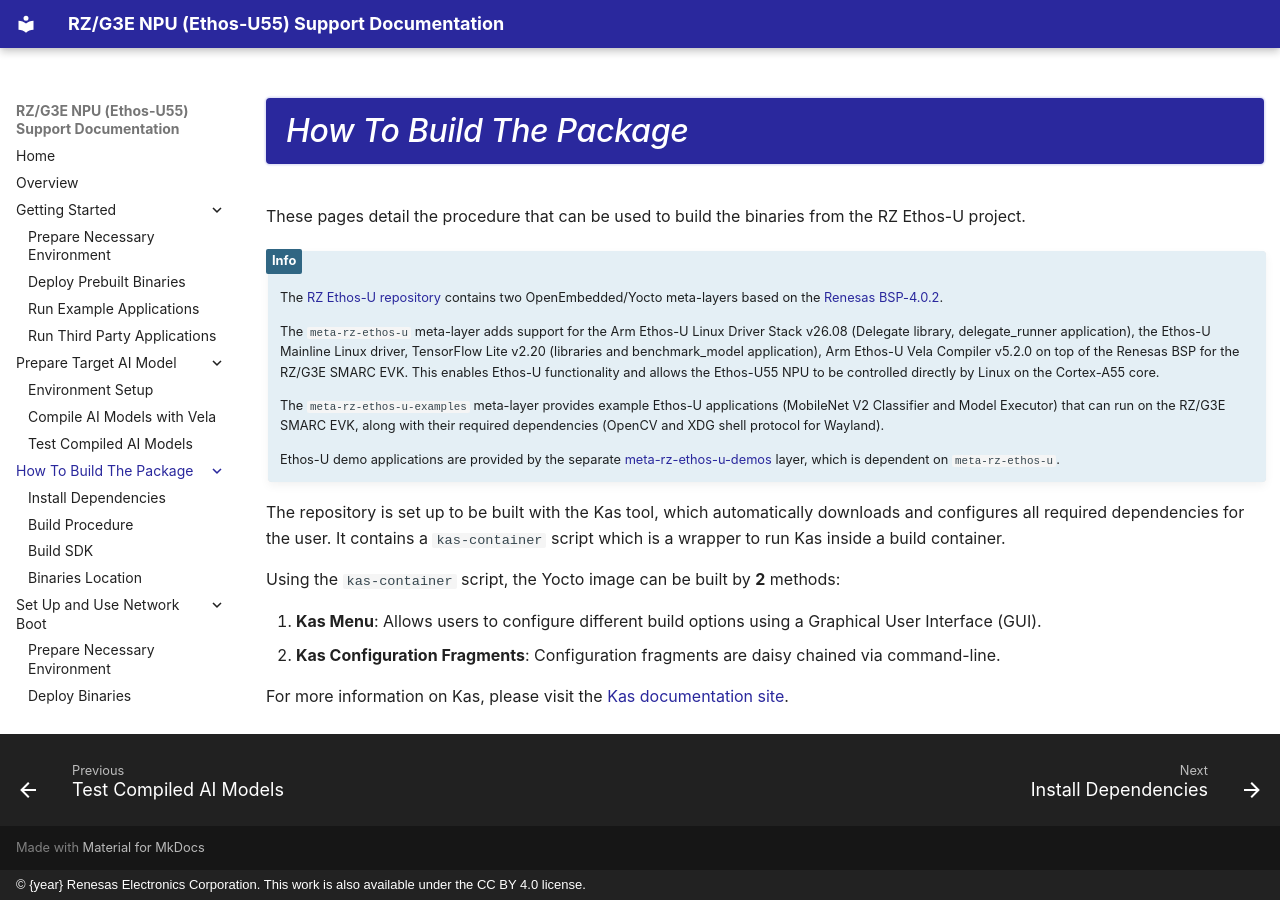

repository: renesas-rz/rz-ethos-u-docs · page: build-package/index.html · generator: mkdocs · copyright: © {year} Renesas Electronics Corporation. This work is also available under the CC BY 4.0 license.

# How To Build The Package

These pages detail the procedure that can be used to build the
binaries from the RZ Ethos-U project.

!!! info

    The [RZ Ethos-U repository](https://github.com/renesas-rz/rz-ethos-u)
    contains two OpenEmbedded/Yocto meta-layers based on the
    [Renesas BSP-4.0.2](https://github.com/renesas-rz/meta-renesas/tree/BSP-4.0.2).

    The `meta-rz-ethos-u` meta-layer adds support for the Arm Ethos-U
    Linux Driver Stack v26.08 (Delegate library, delegate_runner
    application), the Ethos-U Mainline Linux driver, TensorFlow Lite
    v2.20 (libraries and benchmark_model application), Arm Ethos-U Vela
    Compiler v5.2.0 on top of the Renesas BSP for the RZ/G3E SMARC EVK.
    This enables Ethos-U functionality and allows the Ethos-U55 NPU to be
    controlled directly by Linux on the Cortex-A55 core.

    The `meta-rz-ethos-u-examples` meta-layer provides example Ethos-U
    applications (MobileNet V2 Classifier and Model Executor) that can
    run on the RZ/G3E SMARC EVK, along with their required dependencies
    (OpenCV and XDG shell protocol for Wayland).

    Ethos-U demo applications are provided by the separate
    [meta-rz-ethos-u-demos](https://github.com/renesas-rz/meta-rz-ethos-u-demos)
    layer, which is dependent on `meta-rz-ethos-u`.

The repository is set up to be built with the Kas tool,
which automatically downloads and configures all required dependencies
for the user. It contains a `kas-container` script which is a wrapper
to run Kas inside a build container.

Using the `kas-container` script, the Yocto image can be built by
**2** methods:

1. **Kas Menu**: Allows users to configure different build options
    using a Graphical User Interface (GUI).
1. **Kas Configuration Fragments**: Configuration fragments are daisy
    chained via command-line.

For more information on Kas, please visit the
[Kas documentation site](https://kas.readthedocs.io/en/4.5/userguide.html).
